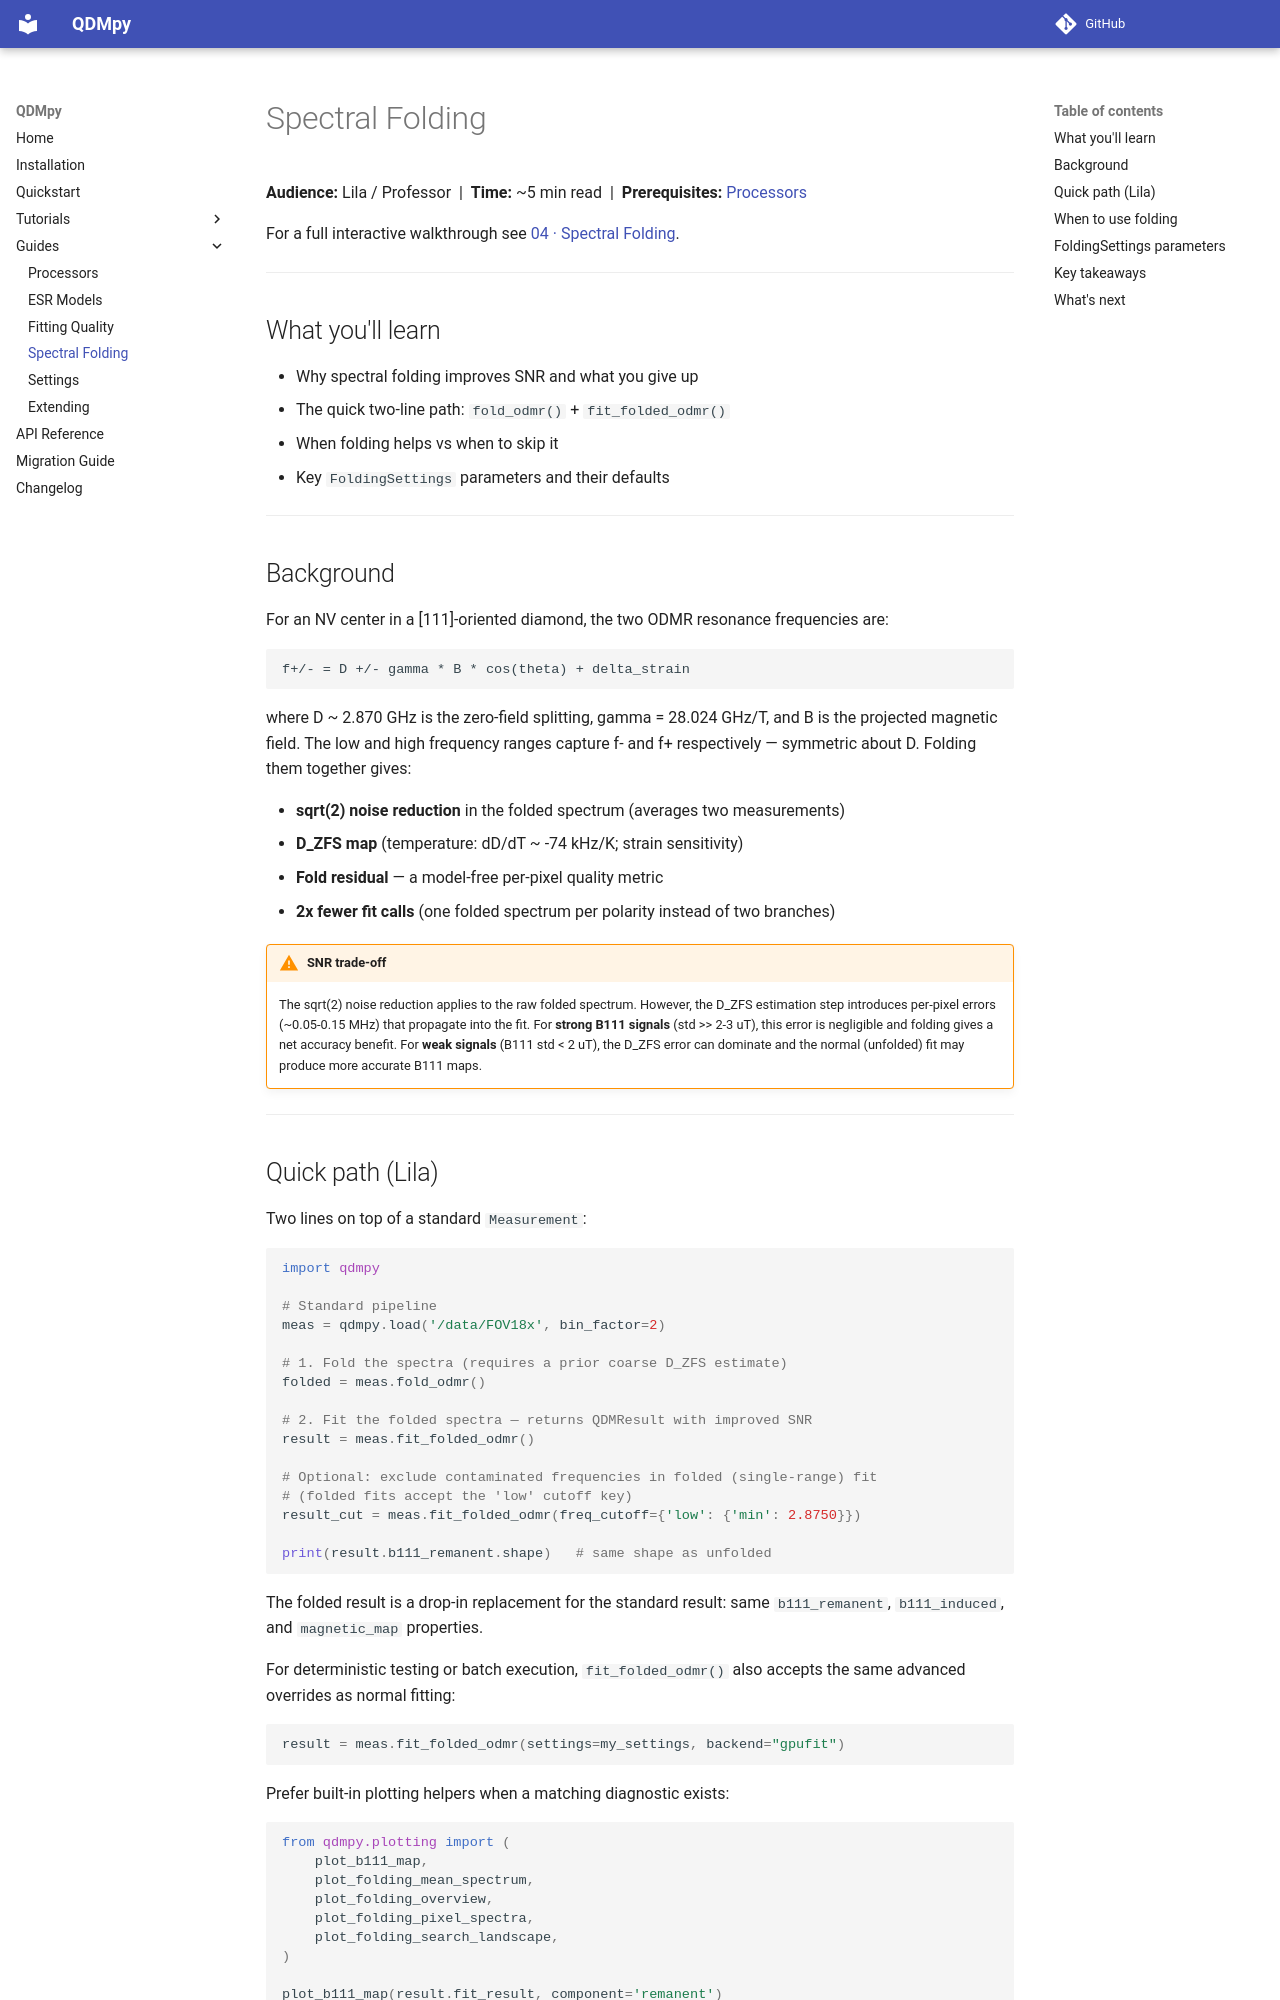

repository: MikeVolk/qdmpy-core · page: tutorials/spectral-folding/index.html · generator: mkdocs

# Spectral Folding

**Audience:** Lila / Professor &nbsp;|&nbsp; **Time:** ~5 min read &nbsp;|&nbsp; **Prerequisites:** [Processors](processors.md)

For a full interactive walkthrough see [04 · Spectral Folding](04-spectral-folding.ipynb).

---

## What you'll learn

- Why spectral folding improves SNR and what you give up
- The quick two-line path: `fold_odmr()` + `fit_folded_odmr()`
- When folding helps vs when to skip it
- Key `FoldingSettings` parameters and their defaults

---

## Background

For an NV center in a [111]-oriented diamond, the two ODMR resonance
frequencies are:

```
f+/- = D +/- gamma * B * cos(theta) + delta_strain
```

where D ~ 2.870 GHz is the zero-field splitting, gamma = 28.024 GHz/T, and B
is the projected magnetic field. The low and high frequency ranges capture f-
and f+ respectively — symmetric about D. Folding them together gives:

- **sqrt(2) noise reduction** in the folded spectrum (averages two measurements)
- **D_ZFS map** (temperature: dD/dT ~ -74 kHz/K; strain sensitivity)
- **Fold residual** — a model-free per-pixel quality metric
- **2x fewer fit calls** (one folded spectrum per polarity instead of two branches)

!!! warning "SNR trade-off"

    The sqrt(2) noise reduction applies to the raw folded spectrum. However,
    the D_ZFS estimation step introduces per-pixel errors (~0.05-0.15 MHz)
    that propagate into the fit. For **strong B111 signals** (std >> 2-3 uT),
    this error is negligible and folding gives a net accuracy benefit. For
    **weak signals** (B111 std < 2 uT), the D_ZFS error can dominate and the
    normal (unfolded) fit may produce more accurate B111 maps.

---
